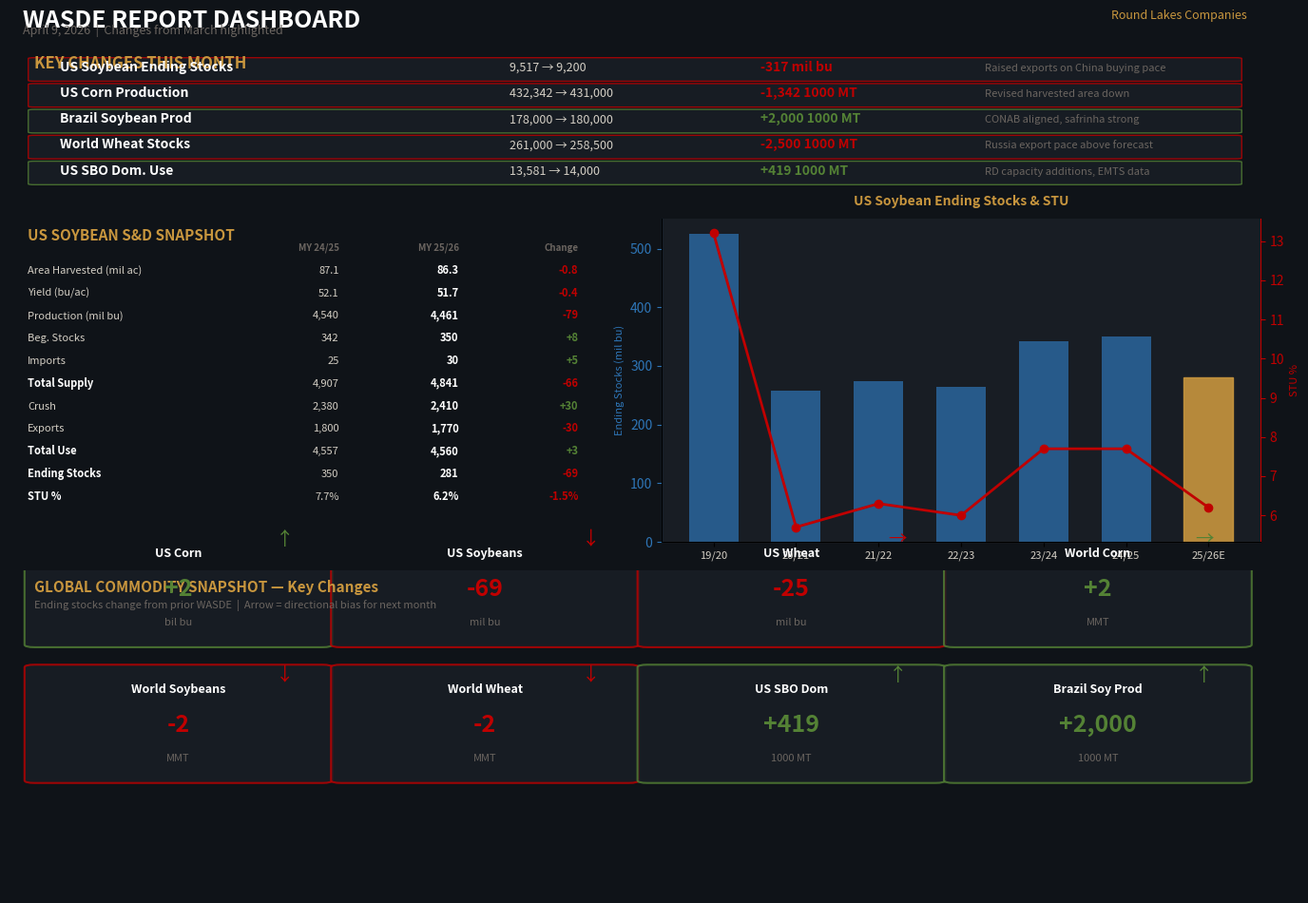
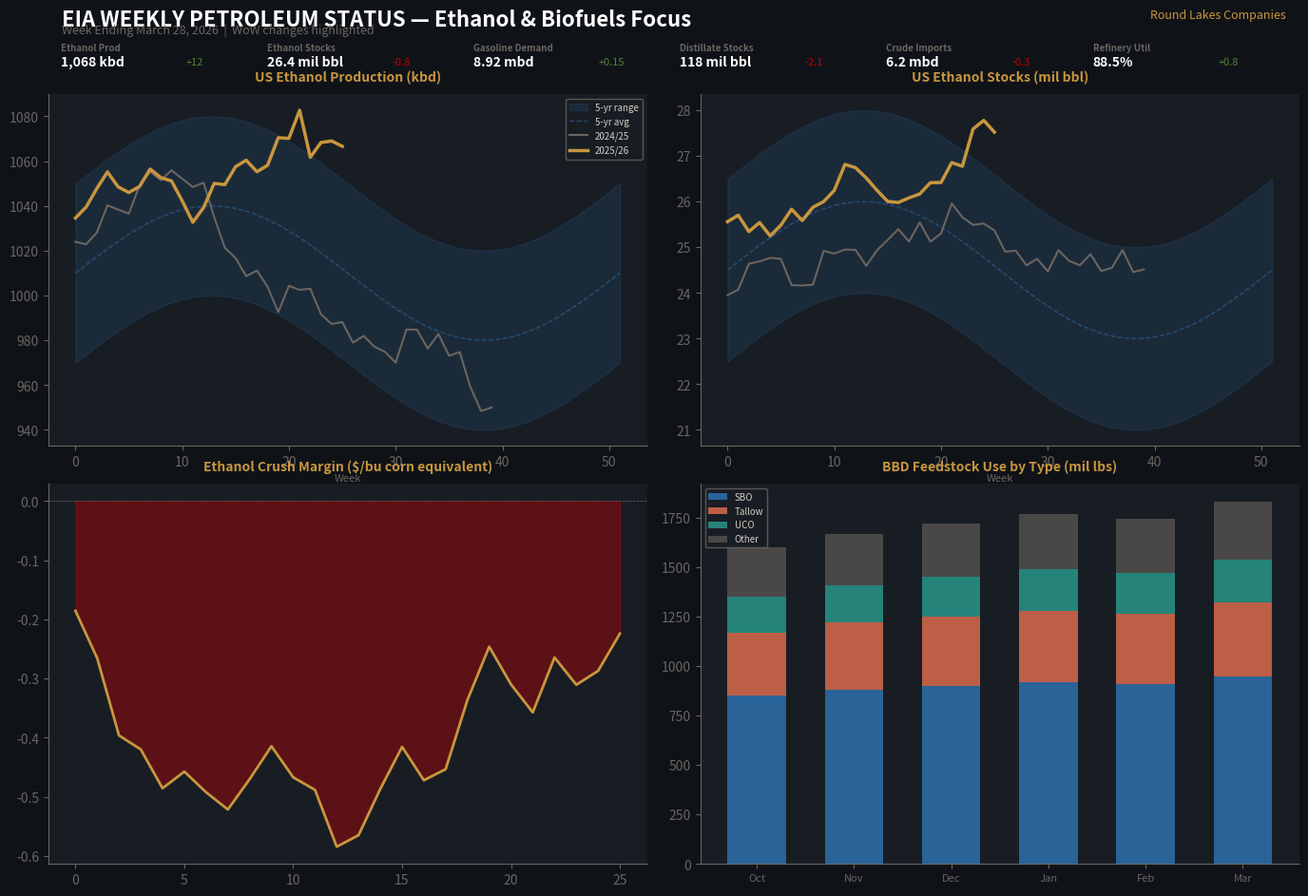
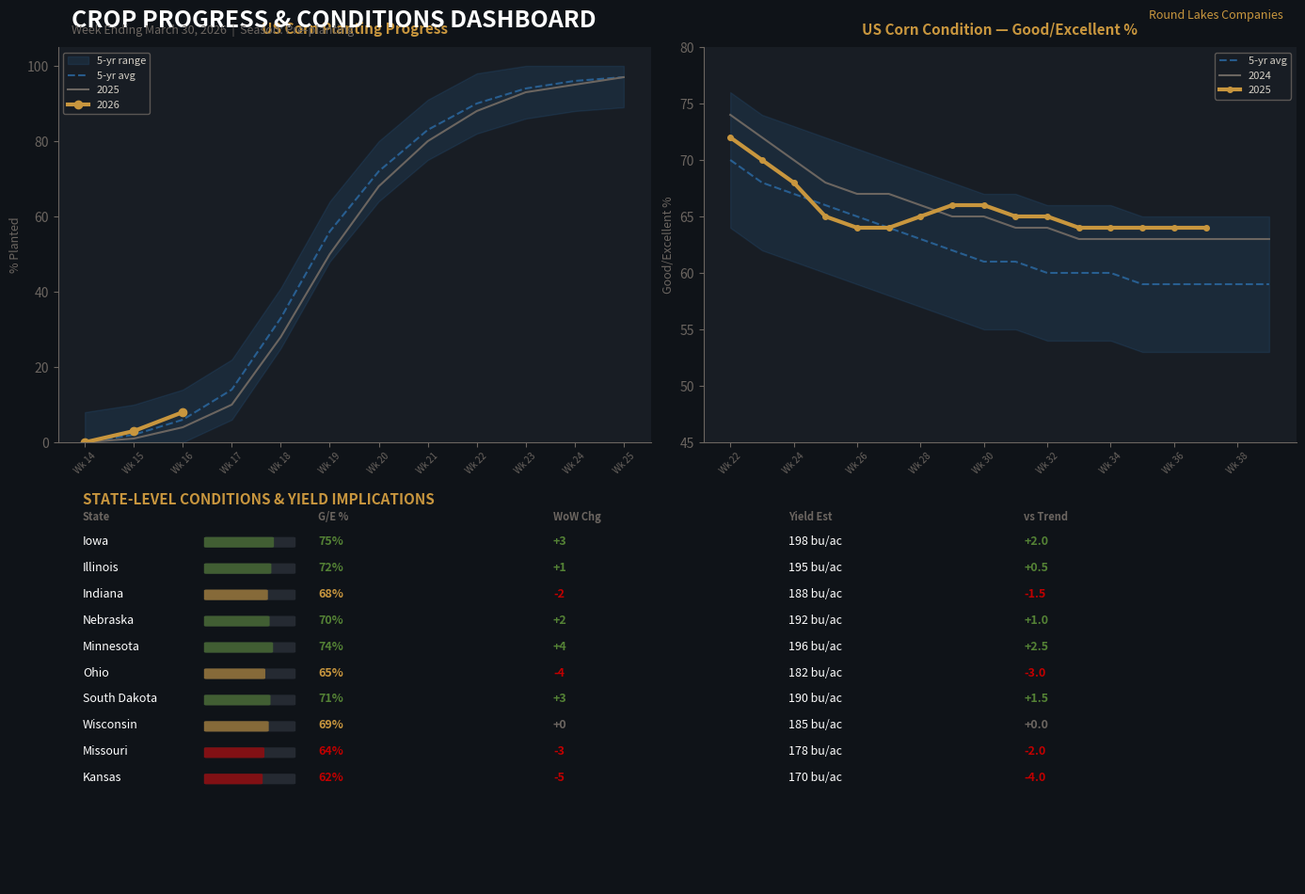
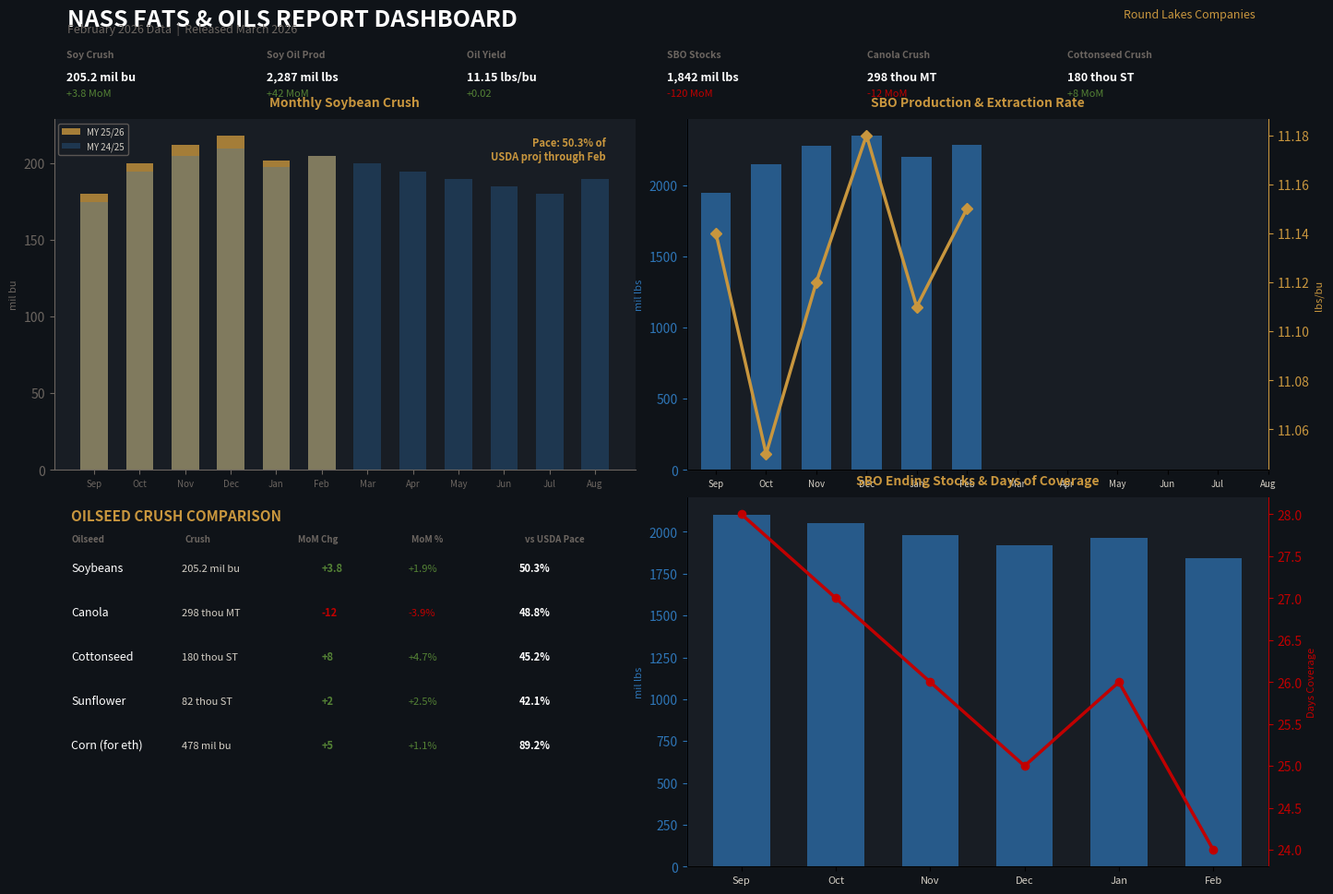
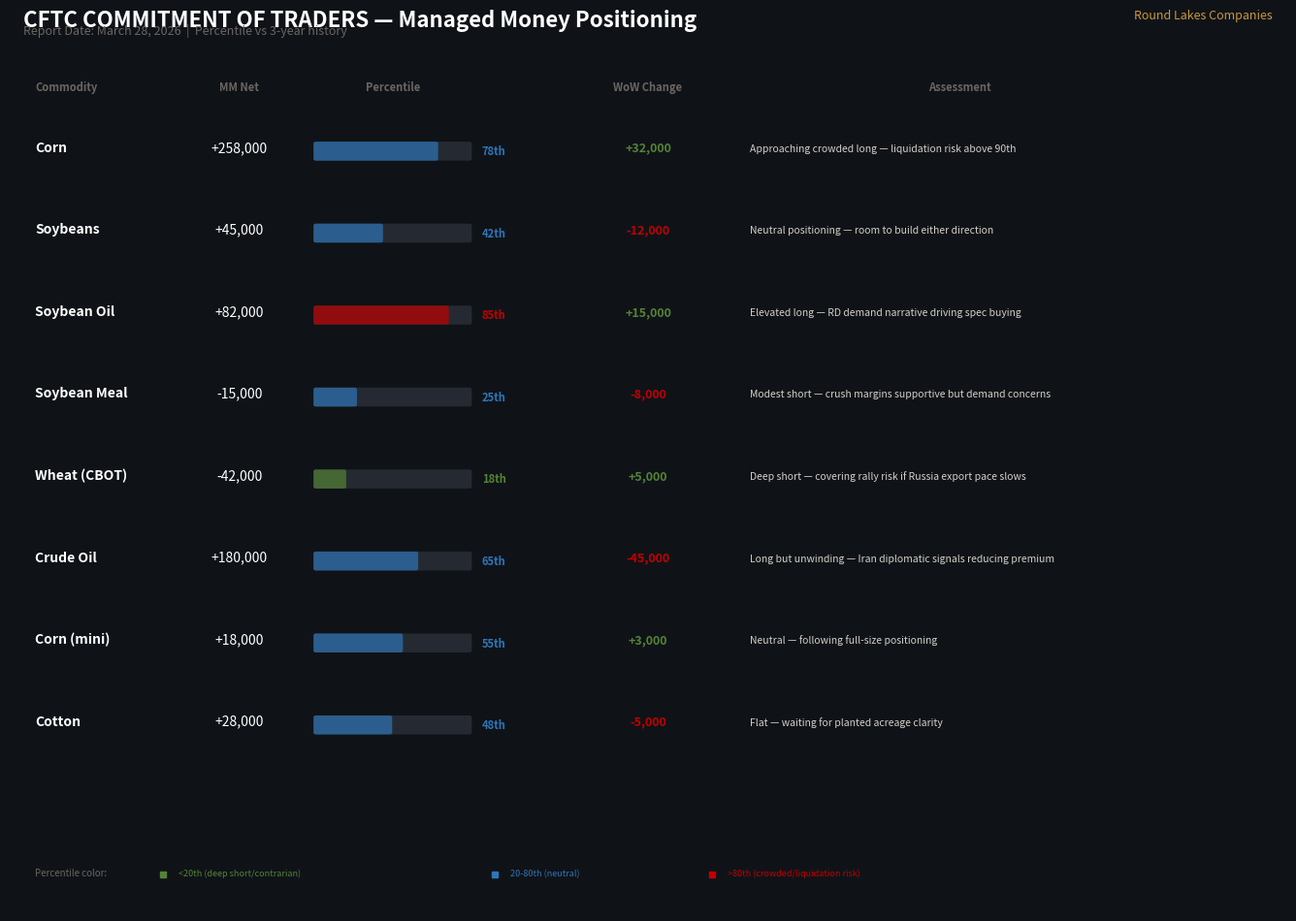

These charts were generated, in order, by the following Python code:
"""
Report-Specific Dashboard Mockups
Each dashboard summarizes what a client needs from a specific USDA/EIA report.

The goal: clients come to OUR dashboard instead of reading the raw report.
"""

import matplotlib
matplotlib.use('Agg')
import matplotlib.pyplot as plt
import matplotlib.patches as mpatches
from matplotlib.patches import FancyBboxPatch
import numpy as np
from pathlib import Path

OUT = Path("data/generated_graphics/report_mockups")
OUT.mkdir(parents=True, exist_ok=True)

BG = '#0f1318'
PANEL = '#181d24'
GOLD = '#C8963E'
WHITE = '#FFFFFF'
LIGHT = '#D4CFC5'
GRAY = '#6B6560'
GREEN = '#548235'
RED = '#c00000'
BLUE = '#2e75b6'
NAVY = '#1f4e79'
TEAL = '#2a9d8f'
ORANGE = '#e76f51'

def save(fig, name):
    fig.savefig(OUT / name, dpi=150, facecolor=fig.get_facecolor())
    plt.close(fig)
    print(f"  Saved {name}")


# ═══════════════════════════════════════════════════════════════════
# WASDE DASHBOARD
# ═══════════════════════════════════════════════════════════════════
def build_wasde_dashboard():
    """WASDE report dashboard — changes from prior month highlighted."""
    fig = plt.figure(figsize=(14, 10))
    fig.patch.set_facecolor(BG)

    fig.text(0.04, 0.98, 'WASDE REPORT DASHBOARD', fontsize=18,
             fontweight='bold', color=WHITE, va='top')
    fig.text(0.04, 0.965, 'April 9, 2026  |  Changes from March highlighted',
             fontsize=9, color=GRAY, va='top')
    fig.text(0.96, 0.98, 'Round Lakes Companies', fontsize=9, color=GOLD,
             va='top', ha='right')

    # Gold line
    fig.add_axes([0.03, 0.955, 0.94, 0.001]).set_facecolor(GOLD)
    fig.axes[-1].axis('off')

    # ── Key Changes Panel ──────────────────────────────────────────
    ax1 = fig.add_axes([0.03, 0.78, 0.94, 0.165])
    ax1.set_facecolor(PANEL)
    ax1.axis('off')

    ax1.text(0.02, 0.92, 'KEY CHANGES THIS MONTH', fontsize=12,
             fontweight='bold', color=GOLD, transform=ax1.transAxes, va='top')

    changes = [
        ('US Soybean Ending Stocks', '9,517 → 9,200', '-317', 'mil bu', 'Raised exports on China buying pace'),
        ('US Corn Production', '432,342 → 431,000', '-1,342', '1000 MT', 'Revised harvested area down'),
        ('Brazil Soybean Prod', '178,000 → 180,000', '+2,000', '1000 MT', 'CONAB aligned, safrinha strong'),
        ('World Wheat Stocks', '261,000 → 258,500', '-2,500', '1000 MT', 'Russia export pace above forecast'),
        ('US SBO Dom. Use', '13,581 → 14,000', '+419', '1000 MT', 'RD capacity additions, EMTS data'),
    ]

    y = 0.78
    for item, values, change, unit, reason in changes:
        chg_val = float(change.replace(',', '').replace('+', ''))
        color = GREEN if chg_val > 0 else RED

        ax1.add_patch(FancyBboxPatch(
            (0.02, y - 0.02), 0.96, 0.14,
            boxstyle="round,pad=0.005", facecolor='#1a1f27',
            edgecolor=color, linewidth=1, alpha=0.8,
            transform=ax1.transAxes))

        ax1.text(0.04, y + 0.04, item, fontsize=10, fontweight='bold',
                 color=WHITE, transform=ax1.transAxes)
        ax1.text(0.40, y + 0.04, values, fontsize=9, color=LIGHT,
                 transform=ax1.transAxes)
        ax1.text(0.60, y + 0.04, f'{change} {unit}', fontsize=10,
                 fontweight='bold', color=color, transform=ax1.transAxes)
        ax1.text(0.78, y + 0.04, reason, fontsize=8, color=GRAY,
                 style='italic', transform=ax1.transAxes)
        y -= 0.165

    # ── US S&D Snapshot (soybeans) ─────────────────────────────────
    ax2 = fig.add_axes([0.03, 0.42, 0.45, 0.34])
    ax2.set_facecolor(PANEL)
    ax2.axis('off')

    ax2.text(0.03, 0.97, 'US SOYBEAN S&D SNAPSHOT', fontsize=11,
             fontweight='bold', color=GOLD, transform=ax2.transAxes, va='top')

    rows = [
        ('', 'MY 24/25', 'MY 25/26', 'Change'),
        ('Area Harvested (mil ac)', '87.1', '86.3', '-0.8'),
        ('Yield (bu/ac)', '52.1', '51.7', '-0.4'),
        ('Production (mil bu)', '4,540', '4,461', '-79'),
        ('Beg. Stocks', '342', '350', '+8'),
        ('Imports', '25', '30', '+5'),
        ('Total Supply', '4,907', '4,841', '-66'),
        ('Crush', '2,380', '2,410', '+30'),
        ('Exports', '1,800', '1,770', '-30'),
        ('Total Use', '4,557', '4,560', '+3'),
        ('Ending Stocks', '350', '281', '-69'),
        ('STU %', '7.7%', '6.2%', '-1.5%'),
    ]

    y = 0.90
    for i, (item, col1, col2, chg) in enumerate(rows):
        if i == 0:
            ax2.text(0.03, y, item, fontsize=7, color=GRAY, fontweight='bold',
                     transform=ax2.transAxes)
            ax2.text(0.55, y, col1, fontsize=7, color=GRAY, fontweight='bold',
                     transform=ax2.transAxes, ha='right')
            ax2.text(0.75, y, col2, fontsize=7, color=GRAY, fontweight='bold',
                     transform=ax2.transAxes, ha='right')
            ax2.text(0.95, y, chg, fontsize=7, color=GRAY, fontweight='bold',
                     transform=ax2.transAxes, ha='right')
        else:
            is_total = item in ('Total Supply', 'Total Use', 'Ending Stocks', 'STU %')
            font_weight = 'bold' if is_total else 'normal'
            ax2.text(0.03, y, item, fontsize=8, color=WHITE if is_total else LIGHT,
                     fontweight=font_weight, transform=ax2.transAxes)
            ax2.text(0.55, y, col1, fontsize=8, color=LIGHT,
                     transform=ax2.transAxes, ha='right')
            ax2.text(0.75, y, col2, fontsize=8, color=WHITE, fontweight='bold',
                     transform=ax2.transAxes, ha='right')
            try:
                cv = float(chg.replace('%','').replace(',','').replace('+',''))
                color = GREEN if cv > 0 else RED if cv < 0 else GRAY
            except:
                color = GRAY
            ax2.text(0.95, y, chg, fontsize=8, color=color, fontweight='bold',
                     transform=ax2.transAxes, ha='right')
        y -= 0.07

    # ── Ending Stocks Trend ────────────────────────────────────────
    ax3 = fig.add_axes([0.52, 0.42, 0.45, 0.34])
    ax3.set_facecolor(PANEL)

    years = ['19/20', '20/21', '21/22', '22/23', '23/24', '24/25', '25/26E']
    soy_stocks = [525, 257, 274, 264, 342, 350, 281]
    stu = [13.2, 5.7, 6.3, 6.0, 7.7, 7.7, 6.2]

    ax3_twin = ax3.twinx()

    bars = ax3.bar(range(len(years)), soy_stocks, color=BLUE, alpha=0.7, width=0.6)
    bars[-1].set_color(GOLD)
    bars[-1].set_alpha(0.9)

    ax3_twin.plot(range(len(years)), stu, color=RED, linewidth=2, marker='o',
                  markersize=6, zorder=5)

    ax3.set_xticks(range(len(years)))
    ax3.set_xticklabels(years, fontsize=8, color=LIGHT)
    ax3.set_ylabel('Ending Stocks (mil bu)', fontsize=8, color=BLUE)
    ax3_twin.set_ylabel('STU %', fontsize=8, color=RED)
    ax3.tick_params(axis='y', colors=BLUE)
    ax3_twin.tick_params(axis='y', colors=RED)
    ax3.spines['top'].set_visible(False)
    ax3_twin.spines['top'].set_visible(False)
    ax3.spines['bottom'].set_color(GRAY)
    ax3.spines['left'].set_color(BLUE)
    ax3_twin.spines['right'].set_color(RED)
    ax3.set_title('US Soybean Ending Stocks & STU', fontsize=10,
                  fontweight='bold', color=GOLD, pad=10)

    # ── Global Balance Quick View ──────────────────────────────────
    ax4 = fig.add_axes([0.03, 0.05, 0.94, 0.34])
    ax4.set_facecolor(PANEL)
    ax4.axis('off')

    ax4.text(0.02, 0.97, 'GLOBAL COMMODITY SNAPSHOT — Key Changes', fontsize=11,
             fontweight='bold', color=GOLD, transform=ax4.transAxes, va='top')
    ax4.text(0.02, 0.91, 'Ending stocks change from prior WASDE  |  Arrow = directional bias for next month',
             fontsize=8, color=GRAY, transform=ax4.transAxes, va='top')

    commodities = [
        ('US Corn', 1.9, 'bil bu', GREEN, '↑'),
        ('US Soybeans', -69, 'mil bu', RED, '↓'),
        ('US Wheat', -25, 'mil bu', RED, '→'),
        ('World Corn', +2.1, 'MMT', GREEN, '→'),
        ('World Soybeans', -1.5, 'MMT', RED, '↓'),
        ('World Wheat', -2.5, 'MMT', RED, '↓'),
        ('US SBO Dom', +419, '1000 MT', GREEN, '↑'),
        ('Brazil Soy Prod', +2000, '1000 MT', GREEN, '↑'),
    ]

    y = 0.82
    for i, (name, change, unit, color, arrow) in enumerate(commodities):
        col = i % 4
        row = i // 4
        x = 0.02 + col * 0.245
        y_pos = 0.82 - row * 0.42

        ax4.add_patch(FancyBboxPatch(
            (x, y_pos - 0.05), 0.23, 0.35,
            boxstyle="round,pad=0.008", facecolor='#1a1f27',
            edgecolor=color, linewidth=1.5, alpha=0.8,
            transform=ax4.transAxes))

        ax4.text(x + 0.115, y_pos + 0.22, name, fontsize=9, fontweight='bold',
                 color=WHITE, ha='center', transform=ax4.transAxes)

        sign = '+' if change > 0 else ''
        ax4.text(x + 0.115, y_pos + 0.10, f'{sign}{change:,.0f}', fontsize=18,
                 fontweight='bold', color=color, ha='center', transform=ax4.transAxes)

        ax4.text(x + 0.115, y_pos + 0.01, unit, fontsize=8, color=GRAY,
                 ha='center', transform=ax4.transAxes)

        ax4.text(x + 0.20, y_pos + 0.26, arrow, fontsize=14, color=color,
                 ha='center', transform=ax4.transAxes)

    save(fig, 'rpt_01_wasde.png')


# ═══════════════════════════════════════════════════════════════════
# EIA WEEKLY PETROLEUM / ETHANOL
# ═══════════════════════════════════════════════════════════════════
def build_eia_dashboard():
    """EIA Weekly Petroleum dashboard — ethanol focus."""
    fig = plt.figure(figsize=(14, 10))
    fig.patch.set_facecolor(BG)

    fig.text(0.04, 0.98, 'EIA WEEKLY PETROLEUM STATUS — Ethanol & Biofuels Focus',
             fontsize=16, fontweight='bold', color=WHITE, va='top')
    fig.text(0.04, 0.965, 'Week Ending March 28, 2026  |  WoW changes highlighted',
             fontsize=9, color=GRAY, va='top')
    fig.text(0.96, 0.98, 'Round Lakes Companies', fontsize=9, color=GOLD,
             va='top', ha='right')

    fig.add_axes([0.03, 0.955, 0.94, 0.001]).set_facecolor(GOLD)
    fig.axes[-1].axis('off')

    # ── Key Metrics Strip ──────────────────────────────────────────
    ax0 = fig.add_axes([0.03, 0.91, 0.94, 0.04])
    ax0.set_facecolor(PANEL)
    ax0.axis('off')

    metrics = [
        ('Ethanol Prod', '1,068 kbd', '+12', GREEN),
        ('Ethanol Stocks', '26.4 mil bbl', '-0.8', RED),
        ('Gasoline Demand', '8.92 mbd', '+0.15', GREEN),
        ('Distillate Stocks', '118 mil bbl', '-2.1', RED),
        ('Crude Imports', '6.2 mbd', '-0.3', RED),
        ('Refinery Util', '88.5%', '+0.8', GREEN),
    ]

    for i, (name, value, change, color) in enumerate(metrics):
        x = 0.01 + i * 0.165
        ax0.text(x, 0.85, name, fontsize=7, color=GRAY, fontweight='bold',
                 transform=ax0.transAxes, va='top')
        ax0.text(x, 0.35, value, fontsize=10, color=WHITE, fontweight='bold',
                 transform=ax0.transAxes, va='center')
        ax0.text(x + 0.10, 0.35, change, fontsize=8, color=color,
                 transform=ax0.transAxes, va='center')

    # ── Ethanol Production Chart ───────────────────────────────────
    ax1 = fig.add_axes([0.03, 0.52, 0.45, 0.37])
    ax1.set_facecolor(PANEL)

    weeks = list(range(52))
    # Simulated ethanol production data
    np.random.seed(42)
    prod_2025 = 1020 + np.cumsum(np.random.randn(52) * 8)
    prod_2026 = 1040 + np.cumsum(np.random.randn(52) * 8)
    prod_5yr_avg = 1010 + np.sin(np.linspace(0, 2*np.pi, 52)) * 30

    ax1.fill_between(weeks, prod_5yr_avg - 40, prod_5yr_avg + 40,
                     alpha=0.15, color=BLUE, label='5-yr range')
    ax1.plot(weeks, prod_5yr_avg, color=BLUE, alpha=0.5, linewidth=1,
             linestyle='--', label='5-yr avg')
    ax1.plot(weeks[:40], prod_2025[:40], color=GRAY, linewidth=1.5,
             label='2024/25')
    ax1.plot(weeks[:26], prod_2026[:26], color=GOLD, linewidth=2.5,
             label='2025/26')

    ax1.set_title('US Ethanol Production (kbd)', fontsize=10,
                  fontweight='bold', color=GOLD, pad=10)
    ax1.set_xlabel('Week', fontsize=8, color=GRAY)
    ax1.tick_params(colors=GRAY)
    ax1.spines['top'].set_visible(False)
    ax1.spines['right'].set_visible(False)
    ax1.spines['bottom'].set_color(GRAY)
    ax1.spines['left'].set_color(GRAY)
    ax1.legend(fontsize=7, facecolor=PANEL, edgecolor=GRAY, labelcolor=LIGHT)

    # ── Ethanol Stocks Chart ───────────────────────────────────────
    ax2 = fig.add_axes([0.52, 0.52, 0.45, 0.37])
    ax2.set_facecolor(PANEL)

    stocks_2025 = 24 + np.cumsum(np.random.randn(52) * 0.3)
    stocks_2026 = 25 + np.cumsum(np.random.randn(52) * 0.3)
    stocks_5yr = 24.5 + np.sin(np.linspace(0, 2*np.pi, 52)) * 1.5

    ax2.fill_between(weeks, stocks_5yr - 2, stocks_5yr + 2,
                     alpha=0.15, color=BLUE)
    ax2.plot(weeks, stocks_5yr, color=BLUE, alpha=0.5, linewidth=1, linestyle='--')
    ax2.plot(weeks[:40], stocks_2025[:40], color=GRAY, linewidth=1.5)
    ax2.plot(weeks[:26], stocks_2026[:26], color=GOLD, linewidth=2.5)

    ax2.set_title('US Ethanol Stocks (mil bbl)', fontsize=10,
                  fontweight='bold', color=GOLD, pad=10)
    ax2.set_xlabel('Week', fontsize=8, color=GRAY)
    ax2.tick_params(colors=GRAY)
    ax2.spines['top'].set_visible(False)
    ax2.spines['right'].set_visible(False)
    ax2.spines['bottom'].set_color(GRAY)
    ax2.spines['left'].set_color(GRAY)

    # ── Implied Ethanol Margins ────────────────────────────────────
    ax3 = fig.add_axes([0.03, 0.08, 0.45, 0.40])
    ax3.set_facecolor(PANEL)

    margin_weeks = list(range(26))
    corn_price = 4.50 + np.cumsum(np.random.randn(26) * 0.03)
    ethanol_price = 1.70 + np.cumsum(np.random.randn(26) * 0.02)
    margin = ethanol_price * 2.8 - corn_price - 0.55  # Simplified crush margin

    ax3.fill_between(margin_weeks, 0, margin, where=margin > 0,
                     alpha=0.4, color=GREEN)
    ax3.fill_between(margin_weeks, 0, margin, where=margin <= 0,
                     alpha=0.4, color=RED)
    ax3.plot(margin_weeks, margin, color=GOLD, linewidth=2)
    ax3.axhline(y=0, color=GRAY, linewidth=0.5, linestyle='--')

    ax3.set_title('Ethanol Crush Margin ($/bu corn equivalent)', fontsize=10,
                  fontweight='bold', color=GOLD, pad=10)
    ax3.tick_params(colors=GRAY)
    ax3.spines['top'].set_visible(False)
    ax3.spines['right'].set_visible(False)
    ax3.spines['bottom'].set_color(GRAY)
    ax3.spines['left'].set_color(GRAY)

    # ── Biofuel Feedstock Demand ───────────────────────────────────
    ax4 = fig.add_axes([0.52, 0.08, 0.45, 0.40])
    ax4.set_facecolor(PANEL)

    months = ['Oct','Nov','Dec','Jan','Feb','Mar']
    sbo_use = [850, 880, 900, 920, 910, 950]
    tallow_use = [320, 340, 350, 360, 355, 370]
    uco_use = [180, 190, 200, 210, 205, 220]
    other_use = [250, 260, 270, 280, 275, 290]

    x = np.arange(len(months))
    width = 0.6

    ax4.bar(x, sbo_use, width, label='SBO', color=BLUE, alpha=0.8)
    ax4.bar(x, tallow_use, width, bottom=sbo_use, label='Tallow', color=ORANGE, alpha=0.8)
    ax4.bar(x, uco_use, width, bottom=np.array(sbo_use)+np.array(tallow_use),
            label='UCO', color=TEAL, alpha=0.8)
    ax4.bar(x, other_use, width,
            bottom=np.array(sbo_use)+np.array(tallow_use)+np.array(uco_use),
            label='Other', color=GRAY, alpha=0.6)

    ax4.set_xticks(x)
    ax4.set_xticklabels(months, fontsize=8, color=LIGHT)
    ax4.set_title('BBD Feedstock Use by Type (mil lbs)', fontsize=10,
                  fontweight='bold', color=GOLD, pad=10)
    ax4.tick_params(colors=GRAY)
    ax4.spines['top'].set_visible(False)
    ax4.spines['right'].set_visible(False)
    ax4.spines['bottom'].set_color(GRAY)
    ax4.spines['left'].set_color(GRAY)
    ax4.legend(fontsize=7, facecolor=PANEL, edgecolor=GRAY, labelcolor=LIGHT,
               loc='upper left')

    save(fig, 'rpt_02_eia_weekly.png')


# ═══════════════════════════════════════════════════════════════════
# CROP PROGRESS DASHBOARD
# ═══════════════════════════════════════════════════════════════════
def build_crop_progress_dashboard():
    """NASS Crop Progress — conditions and planting pace."""
    fig = plt.figure(figsize=(14, 10))
    fig.patch.set_facecolor(BG)

    fig.text(0.04, 0.98, 'CROP PROGRESS & CONDITIONS DASHBOARD', fontsize=18,
             fontweight='bold', color=WHITE, va='top')
    fig.text(0.04, 0.965, 'Week Ending March 30, 2026  |  Season: Pre-planting',
             fontsize=9, color=GRAY, va='top')
    fig.text(0.96, 0.98, 'Round Lakes Companies', fontsize=9, color=GOLD,
             va='top', ha='right')

    fig.add_axes([0.03, 0.955, 0.94, 0.001]).set_facecolor(GOLD)
    fig.axes[-1].axis('off')

    # ── Corn Planting Progress ─────────────────────────────────────
    ax1 = fig.add_axes([0.03, 0.52, 0.45, 0.42])
    ax1.set_facecolor(PANEL)

    weeks = list(range(14, 26))
    week_labels = [f'Wk {w}' for w in weeks]

    # Planting progress (% complete)
    avg_5yr = [0, 2, 6, 14, 33, 56, 72, 83, 90, 94, 96, 97]
    yr_2025 = [0, 1, 4, 10, 28, 50, 68, 80, 88, 93, 95, 97]
    yr_2026 = [0, 3, 8, None, None, None, None, None, None, None, None, None]

    ax1.fill_between(range(len(avg_5yr)),
                     [max(0, a-8) for a in avg_5yr],
                     [min(100, a+8) for a in avg_5yr],
                     alpha=0.15, color=BLUE, label='5-yr range')
    ax1.plot(range(len(avg_5yr)), avg_5yr, color=BLUE, linewidth=1.5,
             linestyle='--', label='5-yr avg', alpha=0.7)
    ax1.plot(range(len(yr_2025)), yr_2025, color=GRAY, linewidth=1.5,
             label='2025')

    actual_2026 = [v for v in yr_2026 if v is not None]
    ax1.plot(range(len(actual_2026)), actual_2026, color=GOLD, linewidth=3,
             marker='o', markersize=6, label='2026')

    ax1.set_xticks(range(len(week_labels)))
    ax1.set_xticklabels(week_labels, fontsize=7, color=LIGHT, rotation=45)
    ax1.set_ylabel('% Planted', fontsize=9, color=GRAY)
    ax1.set_ylim(0, 105)
    ax1.set_title('US Corn Planting Progress', fontsize=11,
                  fontweight='bold', color=GOLD, pad=10)
    ax1.tick_params(colors=GRAY)
    ax1.spines['top'].set_visible(False)
    ax1.spines['right'].set_visible(False)
    ax1.spines['bottom'].set_color(GRAY)
    ax1.spines['left'].set_color(GRAY)
    ax1.legend(fontsize=8, facecolor=PANEL, edgecolor=GRAY, labelcolor=LIGHT)

    # ── Corn Condition Ratings ─────────────────────────────────────
    ax2 = fig.add_axes([0.52, 0.52, 0.45, 0.42])
    ax2.set_facecolor(PANEL)

    # Weekly G/E percentage
    cond_weeks = list(range(22, 40))
    ge_2024 = [74, 72, 70, 68, 67, 67, 66, 65, 65, 64, 64, 63, 63, 63, 63, 63, 63, 63]
    ge_2025 = [72, 70, 68, 65, 64, 64, 65, 66, 66, 65, 65, 64, 64, 64, 64, 64, None, None]
    ge_avg = [70, 68, 67, 66, 65, 64, 63, 62, 61, 61, 60, 60, 60, 59, 59, 59, 59, 59]

    ax2.fill_between(range(len(ge_avg)),
                     [max(0, a-6) for a in ge_avg],
                     [min(100, a+6) for a in ge_avg],
                     alpha=0.15, color=BLUE)
    ax2.plot(range(len(ge_avg)), ge_avg, color=BLUE, linewidth=1.5,
             linestyle='--', alpha=0.7, label='5-yr avg')
    ax2.plot(range(len(ge_2024)), ge_2024, color=GRAY, linewidth=1.5, label='2024')

    actual_ge = [v for v in ge_2025 if v is not None]
    ax2.plot(range(len(actual_ge)), actual_ge, color=GOLD, linewidth=3,
             marker='o', markersize=4, label='2025')

    ax2.set_xticks(range(0, len(cond_weeks), 2))
    ax2.set_xticklabels([f'Wk {w}' for w in cond_weeks[::2]], fontsize=7,
                        color=LIGHT, rotation=45)
    ax2.set_ylabel('Good/Excellent %', fontsize=9, color=GRAY)
    ax2.set_ylim(45, 80)
    ax2.set_title('US Corn Condition — Good/Excellent %', fontsize=11,
                  fontweight='bold', color=GOLD, pad=10)
    ax2.tick_params(colors=GRAY)
    ax2.spines['top'].set_visible(False)
    ax2.spines['right'].set_visible(False)
    ax2.spines['bottom'].set_color(GRAY)
    ax2.spines['left'].set_color(GRAY)
    ax2.legend(fontsize=8, facecolor=PANEL, edgecolor=GRAY, labelcolor=LIGHT)

    # ── State-Level Conditions Map (text-based for mockup) ─────────
    ax3 = fig.add_axes([0.03, 0.05, 0.94, 0.43])
    ax3.set_facecolor(PANEL)
    ax3.axis('off')

    ax3.text(0.02, 0.97, 'STATE-LEVEL CONDITIONS & YIELD IMPLICATIONS',
             fontsize=11, fontweight='bold', color=GOLD,
             transform=ax3.transAxes, va='top')

    states = [
        ('Iowa', 75, +3, 198, +2.0),
        ('Illinois', 72, +1, 195, +0.5),
        ('Indiana', 68, -2, 188, -1.5),
        ('Nebraska', 70, +2, 192, +1.0),
        ('Minnesota', 74, +4, 196, +2.5),
        ('Ohio', 65, -4, 182, -3.0),
        ('South Dakota', 71, +3, 190, +1.5),
        ('Wisconsin', 69, 0, 185, 0.0),
        ('Missouri', 64, -3, 178, -2.0),
        ('Kansas', 62, -5, 170, -4.0),
    ]

    # Headers
    headers = ['State', 'G/E %', 'WoW Chg', 'Yield Est', 'vs Trend']
    for j, h in enumerate(headers):
        x = 0.02 + j * 0.19
        ax3.text(x, 0.90, h, fontsize=8, color=GRAY, fontweight='bold',
                 transform=ax3.transAxes)

    y = 0.84
    for state, ge, ge_chg, yield_est, yield_vs_trend in states:
        ge_color = GREEN if ge >= 70 else GOLD if ge >= 65 else RED
        chg_color = GREEN if ge_chg > 0 else RED if ge_chg < 0 else GRAY
        yld_color = GREEN if yield_vs_trend > 0 else RED if yield_vs_trend < 0 else GRAY

        ax3.text(0.02, y, state, fontsize=9, color=WHITE, transform=ax3.transAxes)
        ax3.text(0.21, y, f'{ge}%', fontsize=9, color=ge_color, fontweight='bold',
                 transform=ax3.transAxes)
        ax3.text(0.40, y, f'{ge_chg:+d}', fontsize=9, color=chg_color,
                 fontweight='bold', transform=ax3.transAxes)
        ax3.text(0.59, y, f'{yield_est} bu/ac', fontsize=9, color=WHITE,
                 transform=ax3.transAxes)
        ax3.text(0.78, y, f'{yield_vs_trend:+.1f}', fontsize=9, color=yld_color,
                 fontweight='bold', transform=ax3.transAxes)

        # Mini progress bar for G/E
        bar_x = 0.12
        bar_w = 0.07 * (ge / 100)
        ax3.add_patch(FancyBboxPatch(
            (bar_x, y - 0.005), 0.07, 0.022,
            boxstyle="round,pad=0.002", facecolor='#252a32',
            edgecolor='none', transform=ax3.transAxes, zorder=1))
        ax3.add_patch(FancyBboxPatch(
            (bar_x, y - 0.005), bar_w, 0.022,
            boxstyle="round,pad=0.002", facecolor=ge_color,
            edgecolor='none', alpha=0.6, transform=ax3.transAxes, zorder=2))

        y -= 0.065

    save(fig, 'rpt_03_crop_progress.png')


# ═══════════════════════════════════════════════════════════════════
# NASS FATS & OILS DASHBOARD
# ═══════════════════════════════════════════════════════════════════
def build_fats_oils_dashboard():
    """NASS Fats & Oils report — crush, oil production, stocks."""
    fig = plt.figure(figsize=(14, 10))
    fig.patch.set_facecolor(BG)

    fig.text(0.04, 0.98, 'NASS FATS & OILS REPORT DASHBOARD', fontsize=18,
             fontweight='bold', color=WHITE, va='top')
    fig.text(0.04, 0.965, 'February 2026 Data  |  Released March 2026',
             fontsize=9, color=GRAY, va='top')
    fig.text(0.96, 0.98, 'Round Lakes Companies', fontsize=9, color=GOLD,
             va='top', ha='right')

    fig.add_axes([0.03, 0.955, 0.94, 0.001]).set_facecolor(GOLD)
    fig.axes[-1].axis('off')

    # ── Key Metrics ────────────────────────────────────────────────
    ax0 = fig.add_axes([0.03, 0.88, 0.94, 0.065])
    ax0.set_facecolor(PANEL)
    ax0.axis('off')

    for i, (name, value, change, color) in enumerate([
        ('Soy Crush', '205.2 mil bu', '+3.8 MoM', GREEN),
        ('Soy Oil Prod', '2,287 mil lbs', '+42 MoM', GREEN),
        ('Oil Yield', '11.15 lbs/bu', '+0.02', GREEN),
        ('SBO Stocks', '1,842 mil lbs', '-120 MoM', RED),
        ('Canola Crush', '298 thou MT', '-12 MoM', RED),
        ('Cottonseed Crush', '180 thou ST', '+8 MoM', GREEN),
    ]):
        x = 0.01 + i * 0.165
        ax0.text(x, 0.85, name, fontsize=7.5, color=GRAY, fontweight='bold',
                 transform=ax0.transAxes, va='top')
        ax0.text(x, 0.40, value, fontsize=9, color=WHITE, fontweight='bold',
                 transform=ax0.transAxes, va='center')
        ax0.text(x, 0.05, change, fontsize=8, color=color,
                 transform=ax0.transAxes, va='bottom')

    # ── Soybean Crush Pace ─────────────────────────────────────────
    ax1 = fig.add_axes([0.03, 0.48, 0.45, 0.38])
    ax1.set_facecolor(PANEL)

    months = ['Sep','Oct','Nov','Dec','Jan','Feb','Mar','Apr','May','Jun','Jul','Aug']
    crush_2425 = [175, 195, 205, 210, 198, 205, 200, 195, 190, 185, 180, 190]
    crush_2526 = [180, 200, 212, 218, 202, 205, None, None, None, None, None, None]
    usda_proj = [2420]  # Annual total

    actual = [v for v in crush_2526 if v is not None]
    cumul_actual = np.cumsum(actual)
    cumul_prior = np.cumsum(crush_2425[:len(actual)])

    ax1.bar(range(len(actual)), actual, color=GOLD, alpha=0.8, width=0.6, label='MY 25/26')
    ax1.bar(range(len(crush_2425)), crush_2425, color=BLUE, alpha=0.3,
            width=0.6, label='MY 24/25')

    ax1.set_xticks(range(len(months)))
    ax1.set_xticklabels(months, fontsize=7, color=LIGHT)
    ax1.set_ylabel('mil bu', fontsize=8, color=GRAY)
    ax1.set_title('Monthly Soybean Crush', fontsize=10,
                  fontweight='bold', color=GOLD, pad=10)
    ax1.tick_params(colors=GRAY)
    ax1.spines['top'].set_visible(False)
    ax1.spines['right'].set_visible(False)
    ax1.spines['bottom'].set_color(GRAY)
    ax1.spines['left'].set_color(GRAY)
    ax1.legend(fontsize=7, facecolor=PANEL, edgecolor=GRAY, labelcolor=LIGHT)

    # Pace annotation
    pace_pct = cumul_actual[-1] / usda_proj[0] * 100
    ax1.text(0.95, 0.95, f'Pace: {pace_pct:.1f}% of\nUSDA proj through {months[len(actual)-1]}',
             fontsize=8, color=GOLD, fontweight='bold',
             transform=ax1.transAxes, ha='right', va='top')

    # ── Oil Production & Yield ─────────────────────────────────────
    ax2 = fig.add_axes([0.52, 0.48, 0.45, 0.38])
    ax2.set_facecolor(PANEL)

    oil_prod = [1950, 2150, 2280, 2350, 2200, 2287, None, None, None, None, None, None]
    oil_yield = [11.14, 11.05, 11.12, 11.18, 11.11, 11.15, None, None, None, None, None, None]

    actual_prod = [v for v in oil_prod if v is not None]
    actual_yield = [v for v in oil_yield if v is not None]

    ax2.bar(range(len(actual_prod)), actual_prod, color=BLUE, alpha=0.7, width=0.6)

    ax2_twin = ax2.twinx()
    ax2_twin.plot(range(len(actual_yield)), actual_yield, color=GOLD,
                  linewidth=2.5, marker='D', markersize=6)

    ax2.set_xticks(range(len(months)))
    ax2.set_xticklabels(months, fontsize=7, color=LIGHT)
    ax2.set_ylabel('mil lbs', fontsize=8, color=BLUE)
    ax2_twin.set_ylabel('lbs/bu', fontsize=8, color=GOLD)
    ax2.set_title('SBO Production & Extraction Rate', fontsize=10,
                  fontweight='bold', color=GOLD, pad=10)
    ax2.tick_params(axis='y', colors=BLUE)
    ax2_twin.tick_params(axis='y', colors=GOLD)
    ax2.spines['top'].set_visible(False)
    ax2_twin.spines['top'].set_visible(False)
    ax2.spines['bottom'].set_color(GRAY)
    ax2.spines['left'].set_color(BLUE)
    ax2_twin.spines['right'].set_color(GOLD)

    # ── Multi-Oilseed Crush Comparison ─────────────────────────────
    ax3 = fig.add_axes([0.03, 0.05, 0.45, 0.40])
    ax3.set_facecolor(PANEL)
    ax3.axis('off')

    ax3.text(0.03, 0.97, 'OILSEED CRUSH COMPARISON', fontsize=11,
             fontweight='bold', color=GOLD, transform=ax3.transAxes, va='top')

    oilseeds = [
        ('Soybeans', '205.2 mil bu', '+3.8', '+1.9%', '50.3%', GREEN),
        ('Canola', '298 thou MT', '-12', '-3.9%', '48.8%', RED),
        ('Cottonseed', '180 thou ST', '+8', '+4.7%', '45.2%', GREEN),
        ('Sunflower', '82 thou ST', '+2', '+2.5%', '42.1%', GREEN),
        ('Corn (for eth)', '478 mil bu', '+5', '+1.1%', '89.2%', GREEN),
    ]

    headers = ['Oilseed', 'Crush', 'MoM Chg', 'MoM %', 'vs USDA Pace']
    y = 0.88
    for j, h in enumerate(headers):
        x = 0.03 + j * 0.195
        ax3.text(x, y, h, fontsize=7, color=GRAY, fontweight='bold',
                 transform=ax3.transAxes)

    y = 0.80
    for name, crush, chg, pct, pace, color in oilseeds:
        ax3.text(0.03, y, name, fontsize=9, color=WHITE, transform=ax3.transAxes)
        ax3.text(0.22, y, crush, fontsize=8, color=LIGHT, transform=ax3.transAxes)
        ax3.text(0.46, y, chg, fontsize=8, color=color, fontweight='bold',
                 transform=ax3.transAxes)
        ax3.text(0.61, y, pct, fontsize=8, color=color, transform=ax3.transAxes)
        ax3.text(0.80, y, pace, fontsize=8, color=WHITE, fontweight='bold',
                 transform=ax3.transAxes)
        y -= 0.12

    # ── SBO Stocks & Days Coverage ─────────────────────────────────
    ax4 = fig.add_axes([0.52, 0.05, 0.45, 0.40])
    ax4.set_facecolor(PANEL)

    stock_months = ['Sep','Oct','Nov','Dec','Jan','Feb']
    stocks = [2100, 2050, 1980, 1920, 1962, 1842]
    days_coverage = [28, 27, 26, 25, 26, 24]

    ax4.bar(range(len(stocks)), stocks, color=BLUE, alpha=0.7, width=0.6)

    ax4_twin = ax4.twinx()
    ax4_twin.plot(range(len(days_coverage)), days_coverage, color=RED,
                  linewidth=2.5, marker='o', markersize=6)

    ax4.set_xticks(range(len(stock_months)))
    ax4.set_xticklabels(stock_months, fontsize=8, color=LIGHT)
    ax4.set_ylabel('mil lbs', fontsize=8, color=BLUE)
    ax4_twin.set_ylabel('Days Coverage', fontsize=8, color=RED)
    ax4.set_title('SBO Ending Stocks & Days of Coverage', fontsize=10,
                  fontweight='bold', color=GOLD, pad=10)
    ax4.tick_params(axis='y', colors=BLUE)
    ax4_twin.tick_params(axis='y', colors=RED)
    ax4.spines['top'].set_visible(False)
    ax4_twin.spines['top'].set_visible(False)
    ax4.spines['bottom'].set_color(GRAY)
    ax4.spines['left'].set_color(BLUE)
    ax4_twin.spines['right'].set_color(RED)

    save(fig, 'rpt_04_fats_oils.png')


# ═══════════════════════════════════════════════════════════════════
# CFTC POSITIONING DASHBOARD
# ═══════════════════════════════════════════════════════════════════
def build_cftc_dashboard():
    """CFTC COT report — managed money positioning."""
    fig = plt.figure(figsize=(14, 10))
    fig.patch.set_facecolor(BG)

    fig.text(0.04, 0.98, 'CFTC COMMITMENT OF TRADERS — Managed Money Positioning',
             fontsize=16, fontweight='bold', color=WHITE, va='top')
    fig.text(0.04, 0.965, 'Report Date: March 28, 2026  |  Percentile vs 3-year history',
             fontsize=9, color=GRAY, va='top')
    fig.text(0.96, 0.98, 'Round Lakes Companies', fontsize=9, color=GOLD,
             va='top', ha='right')

    fig.add_axes([0.03, 0.955, 0.94, 0.001]).set_facecolor(GOLD)
    fig.axes[-1].axis('off')

    # ── Positioning Summary with Percentile Gauges ─────────────────
    ax1 = fig.add_axes([0.03, 0.05, 0.94, 0.89])
    ax1.set_facecolor(PANEL)
    ax1.axis('off')

    commodities = [
        ('Corn', +258000, 78, +32000, 'Approaching crowded long — liquidation risk above 90th'),
        ('Soybeans', +45000, 42, -12000, 'Neutral positioning — room to build either direction'),
        ('Soybean Oil', +82000, 85, +15000, 'Elevated long — RD demand narrative driving spec buying'),
        ('Soybean Meal', -15000, 25, -8000, 'Modest short — crush margins supportive but demand concerns'),
        ('Wheat (CBOT)', -42000, 18, +5000, 'Deep short — covering rally risk if Russia export pace slows'),
        ('Crude Oil', +180000, 65, -45000, 'Long but unwinding — Iran diplomatic signals reducing premium'),
        ('Corn (mini)', +18000, 55, +3000, 'Neutral — following full-size positioning'),
        ('Cotton', +28000, 48, -5000, 'Flat — waiting for planted acreage clarity'),
    ]

    y = 0.95
    ax1.text(0.02, y, 'Commodity', fontsize=8, color=GRAY, fontweight='bold',
             transform=ax1.transAxes)
    ax1.text(0.18, y, 'MM Net', fontsize=8, color=GRAY, fontweight='bold',
             transform=ax1.transAxes, ha='center')
    ax1.text(0.30, y, 'Percentile', fontsize=8, color=GRAY, fontweight='bold',
             transform=ax1.transAxes, ha='center')
    ax1.text(0.50, y, 'WoW Change', fontsize=8, color=GRAY, fontweight='bold',
             transform=ax1.transAxes, ha='center')
    ax1.text(0.72, y, 'Assessment', fontsize=8, color=GRAY, fontweight='bold',
             transform=ax1.transAxes)

    y = 0.88
    for name, net, pctl, wow, assessment in commodities:
        # Percentile color
        if pctl > 80: pctl_color = RED
        elif pctl < 20: pctl_color = GREEN
        else: pctl_color = BLUE

        wow_color = GREEN if wow > 0 else RED

        ax1.text(0.02, y, name, fontsize=10, color=WHITE, fontweight='bold',
                 transform=ax1.transAxes)

        # Net position
        ax1.text(0.18, y, f'{net:+,.0f}', fontsize=10, color=WHITE,
                 transform=ax1.transAxes, ha='center')

        # Percentile gauge bar
        gauge_x = 0.24
        gauge_w = 0.12
        ax1.add_patch(FancyBboxPatch(
            (gauge_x, y - 0.008), gauge_w, 0.018,
            boxstyle="round,pad=0.002", facecolor='#252a32',
            edgecolor='none', transform=ax1.transAxes, zorder=1))

        fill_w = gauge_w * (pctl / 100)
        ax1.add_patch(FancyBboxPatch(
            (gauge_x, y - 0.008), fill_w, 0.018,
            boxstyle="round,pad=0.002", facecolor=pctl_color,
            edgecolor='none', alpha=0.7, transform=ax1.transAxes, zorder=2))

        ax1.text(gauge_x + gauge_w + 0.01, y, f'{pctl}th',
                 fontsize=8, color=pctl_color, fontweight='bold',
                 transform=ax1.transAxes, va='center')

        # WoW change
        sign = '+' if wow > 0 else ''
        ax1.text(0.50, y, f'{sign}{wow:,.0f}', fontsize=9, color=wow_color,
                 fontweight='bold', transform=ax1.transAxes, ha='center')

        # Assessment
        ax1.text(0.58, y, assessment, fontsize=7.5, color=LIGHT, style='italic',
                 transform=ax1.transAxes)

        y -= 0.095

    # Legend
    ax1.text(0.02, 0.04, 'Percentile color:', fontsize=7, color=GRAY,
             transform=ax1.transAxes)
    for clr, lbl, xp in [(GREEN, '<20th (deep short/contrarian)', 0.12),
                          (BLUE, '20-80th (neutral)', 0.38),
                          (RED, '>80th (crowded/liquidation risk)', 0.55)]:
        ax1.plot(xp, 0.043, 's', markersize=5, color=clr, transform=ax1.transAxes)
        ax1.text(xp + 0.012, 0.04, lbl, fontsize=6.5, color=clr,
                 transform=ax1.transAxes)

    save(fig, 'rpt_05_cftc.png')


# ═══════════════════════════════════════════════════════════════════
# RUN ALL
# ═══════════════════════════════════════════════════════════════════
if __name__ == '__main__':
    print("Generating report dashboard mockups...")
    build_wasde_dashboard()
    build_eia_dashboard()
    build_crop_progress_dashboard()
    build_fats_oils_dashboard()
    build_cftc_dashboard()
    print(f"\nAll report dashboards saved to {OUT}/")
